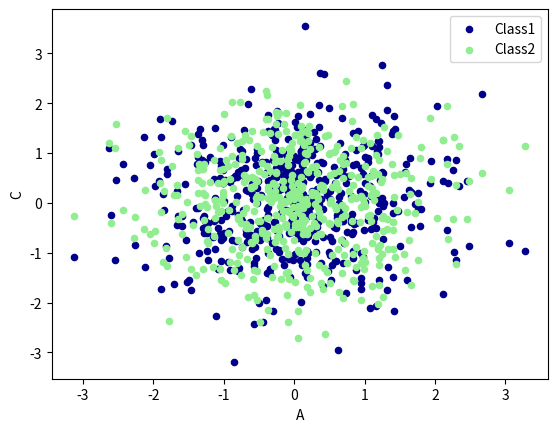

Source code (Python):
import pandas as pd
import numpy as np
import matplotlib.pyplot as plt

data = pd.DataFrame(
    np.random.randn(500,4),
    index=np.arange(500),
    columns=list("ABCD")
    )
data.cumsum()

ax = data.plot.scatter(x='A',y='B',color='DarkBlue',label='Class1')

# 将之下这个 data 画在上一个 ax 上面
data.plot.scatter(x='A',y='C',color='LightGreen',label='Class2',ax=ax)
plt.show()